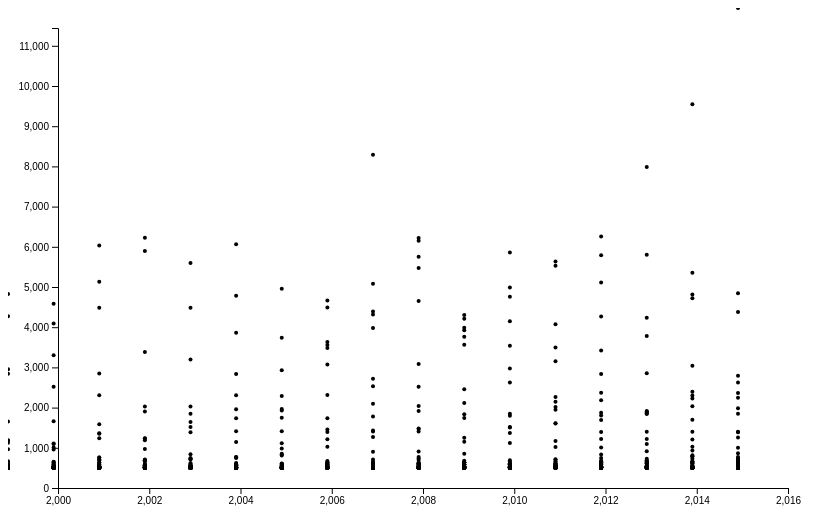
D3 v4 page, settled after 480 driven frames (8 s of simulated time); the page loaded 1 data file(s).


    const svg = d3.select('svg');
    const width = svg.attr('width');
    const height = svg.attr('height');
    const margin = { left: 50, right: 20, top: 20, bottom: 20 };
    const innerWidth = width - margin.left - margin.right;
    const innerHeight = height - margin.top - margin.bottom;

    const xValue = d => d.Year;
    const xLabel = 'Reporting Year';
    const yValue = d => d.Cases;
    const yLabel = 'Lymes Disease Cases per State';
    
    const xScale = d3.scaleLinear();
    const yScale = d3.scaleLinear();
    const xAxis = d3.axisBottom().scale(xScale);
    const yAxis = d3.axisLeft().scale(yScale);
    
    const g = svg.append('g')
          .attr('transform', `translate(${margin.left},${margin.top})`);
      const xAxisG = g.append('g')
          .attr('transform', `translate(0, ${innerHeight})`);
      const yAxisG = g.append('g');
      const colorLegendG = g.append('g')
          .attr('transform', `translate(${innerWidth + 60}, 150)`);

      xAxisG.append('text')
          .attr('class', 'axis-label')
          .attr('x', innerWidth / 2)
          .attr('y', 100)
          .text(xLabel);

      yAxisG.append('text')
          .attr('class', 'axis-label')
          .attr('x', -innerHeight / 2)
          .attr('y', -60)
          .attr('transform', `rotate(-90)`)
          .style('text-anchor', 'middle')
          .text(yLabel);

    const row = d => {
      d.Year = +d.Year;
      d.Cases = +d.Cases;
      return d;
    };

    d3.csv('data/lyme.csv', row, data => {
      xScale
        .domain(d3.extent(data, xValue))
        .range([0, innerWidth]);
      yScale
        .domain(d3.extent(data, yValue))
        .range([innerHeight, 0]);

      svg.selectAll('circle').data(data)
        .enter().append('circle')
          .attr('cx', d => xScale(xValue(d)))
          .attr('cy', d => yScale(yValue(d)))
          .attr('r', 2);

      xAxisG.call(xAxis);
      yAxisG.call(yAxis);
    }) 
  

### data: data/lyme.csv
Stname, Year, Cases
Alabama, 2000, 6
Alaska, 2000, 2
Arizona, 2000, 2
Arkansas, 2000, 7
California, 2000, 96
Colorado, 2000, 0
Connecticut, 2000, 3773
Delaware, 2000, 167
District of Columbia, 2000, 11
Florida, 2000, 54
Georgia, 2000, 0
Hawaii, 2000, 0
Idaho, 2000, 4
Illinois, 2000, 35
Indiana, 2000, 23
Iowa, 2000, 34
Kansas, 2000, 17
Kentucky, 2000, 13
Louisiana, 2000, 8
Maine, 2000, 71
Maryland, 2000, 688
Massachusetts, 2000, 1158
Michigan, 2000, 23
Minnesota, 2000, 465
Mississippi, 2000, 3
Missouri, 2000, 47
Montana, 2000, 0
Nebraska, 2000, 5
Nevada, 2000, 4
New Hampshire, 2000, 84
New Jersey, 2000, 2459
New Mexico, 2000, 0
New York, 2000, 4329
North Carolina, 2000, 47
North Dakota, 2000, 2
Ohio, 2000, 61
Oklahoma, 2000, 1
Oregon, 2000, 13
Pennsylvania, 2000, 2343
Rhode Island, 2000, 675
South Carolina, 2000, 25
South Dakota, 2000, 0
Tennessee, 2000, 28
Texas, 2000, 77
Utah, 2000, 3
Vermont, 2000, 40
Virginia, 2000, 149
Washington, 2000, 9
West Virginia, 2000, 35
Wisconsin, 2000, 631
Wyoming, 2000, 3
Alabama, 2001, 10
Alaska, 2001, 2
Arizona, 2001, 3
Arkansas, 2001, 4
California, 2001, 95
Colorado, 2001, 0
Connecticut, 2001, 3597
Delaware, 2001, 152
District of Columbia, 2001, 17
... 807 more rows